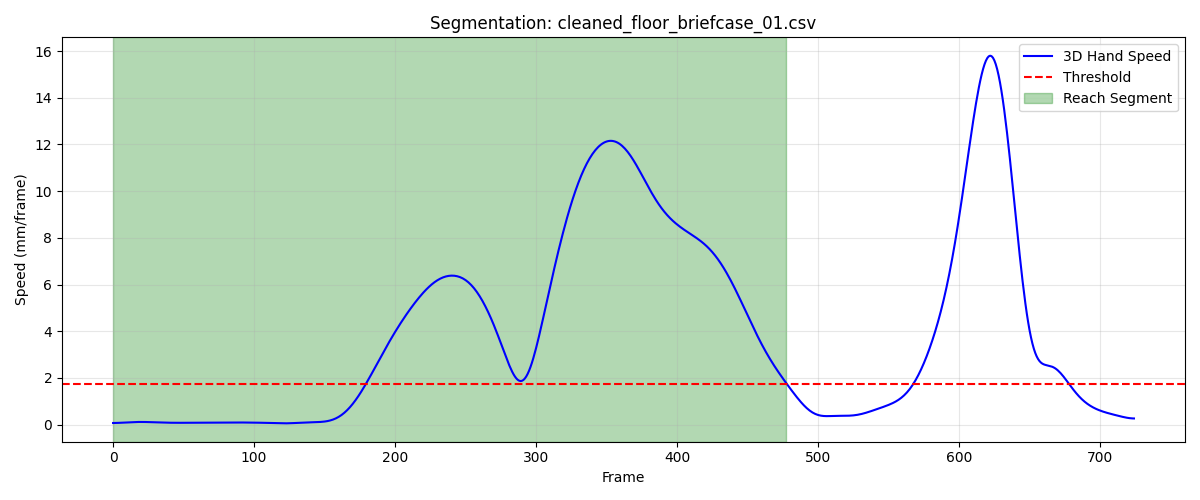

The table this chart was drawn from, first rows:
frame, sub_frame, shoulderr_x, shoulderr_y, shoulderr_z, humr1_x, humr1_y, humr1_z, humr2_x, humr2_y, humr2_z, humr3_x, humr3_y, humr3_z, humr4_x, humr4_y, humr4_z, humr5_x, humr5_y, humr5_z, humr6_x, humr6_y, humr6_z, humr7_x
1, 0, 237.6, -743.1, 771.9, 261.2, -696.4, 595.5, 267.8, -689.4, 523.5, 290.2, -739.5, 594, 206.3, -670.1, 574.3, 291.6, -746.4, 535.7, 223.2, -671.9, 520.1, 224
2, 0, 237.5, -743.2, 771.9, 261.2, -696.5, 595.5, 267.8, -689.5, 523.6, 290.2, -739.6, 594, 206.3, -670.2, 574.3, 291.6, -746.6, 535.7, 223.2, -672, 520, 223.9
3, 0, 237.4, -743.3, 771.9, 261.2, -696.6, 595.5, 267.7, -689.6, 523.6, 290.1, -739.7, 594.1, 206.3, -670.3, 574.3, 291.5, -746.7, 535.7, 223.1, -672.2, 520, 223.9
4, 0, 237.4, -743.3, 772, 261.1, -696.7, 595.4, 267.7, -689.7, 523.6, 290, -739.8, 594.1, 206.2, -670.4, 574.3, 291.5, -746.8, 535.8, 223.1, -672.3, 520, 223.9
5, 0, 237.3, -743.4, 772, 261.1, -696.7, 595.5, 267.7, -689.8, 523.7, 290, -739.9, 594.1, 206.2, -670.5, 574.3, 291.4, -747, 535.8, 223.1, -672.4, 520, 223.9
6, 0, 237.2, -743.5, 772, 261.1, -696.8, 595.5, 267.6, -689.9, 523.7, 289.9, -740, 594.1, 206.1, -670.6, 574.3, 291.4, -747.1, 535.8, 223, -672.6, 520, 223.8
7, 0, 237.1, -743.5, 772, 261, -696.9, 595.5, 267.6, -690, 523.7, 289.9, -740.1, 594.1, 206.1, -670.7, 574.3, 291.3, -747.2, 535.8, 223, -672.7, 520.0, 223.8
8, 0, 237.1, -743.6, 772, 261, -697, 595.5, 267.5, -690.1, 523.7, 289.8, -740.2, 594.2, 206, -670.8, 574.3, 291.3, -747.3, 535.9, 223, -672.8, 520, 223.8
9, 0, 237, -743.7, 772, 260.9, -697.1, 595.5, 267.5, -690.3, 523.7, 289.8, -740.3, 594.2, 206, -670.9, 574.3, 291.2, -747.4, 535.9, 222.9, -672.9, 520, 223.7
10, 0, 236.9, -743.7, 772.1, 260.8, -697.2, 595.5, 267.4, -690.4, 523.7, 289.7, -740.4, 594.2, 205.9, -671, 574.3, 291.1, -747.5, 535.9, 222.9, -673, 520, 223.7
11, 0, 236.8, -743.8, 772.1, 260.8, -697.3, 595.5, 267.4, -690.5, 523.7, 289.6, -740.5, 594.2, 205.9, -671, 574.3, 291.1, -747.6, 535.9, 222.8, -673.1, 520, 223.6
12, 0, 236.8, -743.9, 772.1, 260.7, -697.4, 595.5, 267.3, -690.5, 523.7, 289.6, -740.6, 594.3, 205.8, -671.1, 574.3, 291, -747.7, 535.9, 222.8, -673.2, 520, 223.6
13, 0, 236.7, -743.9, 772.1, 260.7, -697.5, 595.6, 267.3, -690.6, 523.7, 289.5, -740.7, 594.3, 205.7, -671.2, 574.3, 290.9, -747.8, 536, 222.7, -673.3, 520, 223.5
14, 0, 236.6, -744, 772.1, 260.6, -697.6, 595.6, 267.2, -690.7, 523.7, 289.4, -740.7, 594.3, 205.7, -671.3, 574.3, 290.9, -747.9, 536, 222.6, -673.3, 520.1, 223.5
15, 0, 236.6, -744, 772.2, 260.5, -697.6, 595.6, 267.1, -690.8, 523.8, 289.4, -740.8, 594.3, 205.6, -671.4, 574.3, 290.8, -748, 536, 222.6, -673.4, 520.1, 223.4
16, 0, 236.5, -744.1, 772.2, 260.4, -697.7, 595.6, 267.1, -690.9, 523.8, 289.3, -740.9, 594.4, 205.6, -671.4, 574.3, 290.7, -748.1, 536, 222.5, -673.5, 520.1, 223.3
17, 0, 236.4, -744.1, 772.2, 260.4, -697.8, 595.6, 267, -691, 523.8, 289.3, -741, 594.4, 205.5, -671.5, 574.3, 290.7, -748.2, 536, 222.5, -673.6, 520.1, 223.2
18, 0, 236.3, -744.2, 772.2, 260.3, -697.9, 595.6, 266.9, -691.1, 523.8, 289.2, -741, 594.4, 205.4, -671.6, 574.3, 290.6, -748.3, 536.1, 222.4, -673.6, 520.1, 223.2
19, 0, 236.2, -744.2, 772.2, 260.2, -698, 595.7, 266.9, -691.2, 523.8, 289.2, -741.1, 594.4, 205.4, -671.7, 574.3, 290.5, -748.3, 536.1, 222.3, -673.7, 520.1, 223.1
20, 0, 236.2, -744.3, 772.3, 260.1, -698.1, 595.7, 266.8, -691.2, 523.8, 289.1, -741.1, 594.4, 205.3, -671.7, 574.3, 290.4, -748.4, 536.1, 222.3, -673.8, 520.1, 223.1
21, 0, 236.1, -744.3, 772.3, 260, -698.2, 595.7, 266.7, -691.3, 523.8, 289, -741.2, 594.4, 205.2, -671.8, 574.3, 290.4, -748.5, 536.1, 222.2, -673.9, 520.1, 223
22, 0, 236, -744.4, 772.3, 259.9, -698.3, 595.7, 266.7, -691.4, 523.8, 289, -741.3, 594.4, 205.2, -671.9, 574.3, 290.3, -748.6, 536.1, 222.1, -674, 520.1, 222.9
23, 0, 235.9, -744.4, 772.3, 259.9, -698.4, 595.7, 266.6, -691.5, 523.8, 288.9, -741.3, 594.4, 205.1, -672, 574.3, 290.2, -748.7, 536.1, 222.1, -674, 520.1, 222.9
24, 0, 235.8, -744.5, 772.3, 259.8, -698.4, 595.7, 266.5, -691.5, 523.8, 288.8, -741.4, 594.4, 205, -672, 574.3, 290.2, -748.7, 536.1, 222, -674.1, 520.1, 222.8
25, 0, 235.8, -744.5, 772.3, 259.7, -698.5, 595.7, 266.4, -691.6, 523.8, 288.7, -741.5, 594.4, 204.9, -672.1, 574.3, 290.1, -748.8, 536.1, 221.9, -674.2, 520, 222.7
26, 0, 235.7, -744.6, 772.3, 259.7, -698.5, 595.7, 266.4, -691.7, 523.8, 288.6, -741.5, 594.4, 204.9, -672.2, 574.3, 290, -748.8, 536.1, 221.8, -674.3, 520, 222.7
27, 0, 235.6, -744.6, 772.3, 259.6, -698.6, 595.7, 266.3, -691.7, 523.8, 288.5, -741.6, 594.4, 204.8, -672.2, 574.3, 290, -748.9, 536.1, 221.8, -674.3, 520, 222.6
28, 0, 235.5, -744.7, 772.3, 259.5, -698.6, 595.7, 266.2, -691.8, 523.8, 288.4, -741.6, 594.4, 204.7, -672.3, 574.3, 289.9, -748.9, 536.1, 221.7, -674.4, 520.1, 222.5
29, 0, 235.5, -744.7, 772.3, 259.5, -698.6, 595.7, 266.2, -691.9, 523.8, 288.4, -741.7, 594.5, 204.6, -672.3, 574.3, 289.8, -749, 536.2, 221.6, -674.4, 520.1, 222.4
30, 0, 235.4, -744.7, 772.3, 259.4, -698.7, 595.7, 266.1, -691.9, 523.9, 288.3, -741.8, 594.5, 204.5, -672.4, 574.3, 289.8, -749, 536.2, 221.5, -674.5, 520.1, 222.4
31, 0, 235.3, -744.8, 772.4, 259.3, -698.7, 595.7, 266, -692, 523.9, 288.2, -741.8, 594.5, 204.4, -672.5, 574.3, 289.7, -749.1, 536.2, 221.5, -674.5, 520.1, 222.3
32, 0, 235.3, -744.8, 772.4, 259.3, -698.8, 595.7, 265.9, -692, 523.9, 288.2, -741.8, 594.5, 204.4, -672.5, 574.3, 289.6, -749.1, 536.2, 221.4, -674.6, 520.1, 222.3
33, 0, 235.2, -744.9, 772.4, 259.2, -698.8, 595.7, 265.9, -692.1, 523.9, 288.1, -741.9, 594.5, 204.3, -672.6, 574.4, 289.5, -749.2, 536.2, 221.3, -674.7, 520.1, 222.2
34, 0, 235.1, -744.9, 772.4, 259.1, -698.9, 595.8, 265.8, -692.1, 523.9, 288.1, -741.9, 594.5, 204.2, -672.6, 574.4, 289.5, -749.2, 536.2, 221.3, -674.8, 520.1, 222.1
35, 0, 235.1, -744.9, 772.4, 259.1, -698.9, 595.8, 265.8, -692.2, 523.9, 288, -741.9, 594.5, 204.2, -672.6, 574.4, 289.4, -749.3, 536.3, 221.2, -674.8, 520.1, 222.1
36, 0, 235, -745, 772.4, 259, -698.9, 595.8, 265.7, -692.2, 523.9, 288, -742, 594.5, 204.1, -672.7, 574.4, 289.3, -749.3, 536.3, 221.1, -674.9, 520.1, 222
37, 0, 234.9, -745, 772.4, 258.9, -699, 595.8, 265.6, -692.3, 523.9, 287.9, -742, 594.5, 204, -672.7, 574.4, 289.2, -749.3, 536.3, 221, -674.9, 520.1, 222
38, 0, 234.8, -745, 772.4, 258.8, -699, 595.8, 265.5, -692.3, 523.9, 287.9, -742, 594.6, 204, -672.8, 574.4, 289.2, -749.4, 536.3, 221, -675, 520.1, 221.9
39, 0, 234.8, -745, 772.4, 258.8, -699.1, 595.8, 265.5, -692.3, 523.9, 287.8, -742, 594.6, 203.9, -672.8, 574.4, 289.1, -749.4, 536.3, 220.9, -675, 520.1, 221.8
40, 0, 234.7, -745.1, 772.4, 258.7, -699.1, 595.9, 265.4, -692.3, 524, 287.7, -742.1, 594.6, 203.8, -672.8, 574.4, 289, -749.4, 536.3, 220.8, -675, 520.2, 221.8
41, 0, 234.6, -745.1, 772.5, 258.6, -699.2, 595.9, 265.3, -692.4, 524, 287.7, -742.1, 594.6, 203.8, -672.8, 574.5, 289, -749.5, 536.3, 220.8, -675, 520.2, 221.7
42, 0, 234.6, -745.1, 772.5, 258.5, -699.2, 595.9, 265.2, -692.4, 524.0, 287.6, -742.1, 594.6, 203.7, -672.8, 574.5, 288.9, -749.5, 536.3, 220.7, -675, 520.2, 221.6
43, 0, 234.5, -745.1, 772.5, 258.4, -699.2, 596, 265.2, -692.4, 524, 287.5, -742.1, 594.6, 203.6, -672.8, 574.5, 288.8, -749.5, 536.4, 220.6, -675, 520.2, 221.6
44, 0, 234.4, -745.2, 772.5, 258.4, -699.2, 596, 265.1, -692.4, 524.1, 287.4, -742.2, 594.6, 203.6, -672.9, 574.5, 288.8, -749.5, 536.4, 220.5, -675.1, 520.2, 221.5
45, 0, 234.4, -745.2, 772.5, 258.3, -699.2, 596, 265, -692.4, 524.1, 287.3, -742.2, 594.6, 203.5, -672.9, 574.5, 288.7, -749.5, 536.4, 220.5, -675.1, 520.2, 221.4
46, 0, 234.3, -745.2, 772.6, 258.2, -699.2, 596.0, 265, -692.4, 524.1, 287.2, -742.2, 594.7, 203.4, -672.9, 574.6, 288.7, -749.5, 536.4, 220.4, -675.1, 520.2, 221.4
47, 0, 234.2, -745.2, 772.6, 258.2, -699.2, 596, 264.9, -692.4, 524.1, 287.2, -742.3, 594.7, 203.4, -672.9, 574.6, 288.6, -749.5, 536.4, 220.3, -675.1, 520.3, 221.3
48, 0, 234.2, -745.3, 772.6, 258.2, -699.2, 596, 264.9, -692.4, 524.2, 287.1, -742.3, 594.7, 203.3, -672.9, 574.6, 288.6, -749.5, 536.5, 220.3, -675.1, 520.3, 221.3
49, 0, 234.1, -745.3, 772.6, 258.1, -699.2, 596, 264.8, -692.4, 524.2, 287, -742.3, 594.7, 203.3, -672.9, 574.6, 288.5, -749.5, 536.5, 220.2, -675.1, 520.3, 221.2
50, 0, 234.1, -745.3, 772.7, 258.1, -699.2, 596, 264.8, -692.4, 524.2, 286.9, -742.3, 594.7, 203.2, -672.9, 574.6, 288.5, -749.5, 536.5, 220.2, -675.1, 520.4, 221.2
51, 0, 234, -745.3, 772.7, 258, -699.2, 596, 264.7, -692.4, 524.3, 286.9, -742.3, 594.8, 203.2, -672.9, 574.6, 288.4, -749.5, 536.5, 220.1, -675.1, 520.4, 221.1
52, 0, 233.9, -745.4, 772.7, 258, -699.2, 596.1, 264.7, -692.4, 524.3, 286.8, -742.4, 594.8, 203.2, -672.9, 574.7, 288.4, -749.5, 536.6, 220.1, -675.1, 520.4, 221.1
53, 0, 233.9, -745.4, 772.7, 257.9, -699.2, 596.1, 264.6, -692.4, 524.3, 286.8, -742.4, 594.8, 203.1, -672.9, 574.7, 288.3, -749.5, 536.6, 220, -675, 520.5, 221.1
54, 0, 233.8, -745.4, 772.8, 257.9, -699.2, 596.1, 264.6, -692.4, 524.4, 286.7, -742.4, 594.9, 203.1, -672.9, 574.7, 288.3, -749.5, 536.6, 220, -675, 520.5, 221
55, 0, 233.7, -745.4, 772.8, 257.8, -699.2, 596.1, 264.5, -692.4, 524.4, 286.7, -742.4, 594.9, 203, -672.9, 574.8, 288.2, -749.5, 536.6, 220, -675, 520.5, 221
56, 0, 233.7, -745.5, 772.8, 257.8, -699.2, 596.1, 264.5, -692.3, 524.4, 286.6, -742.3, 594.9, 203, -672.9, 574.8, 288.2, -749.5, 536.6, 219.9, -675, 520.6, 220.9
57, 0, 233.6, -745.5, 772.8, 257.7, -699.2, 596.1, 264.4, -692.3, 524.5, 286.6, -742.3, 595, 202.9, -672.8, 574.9, 288.2, -749.5, 536.7, 219.9, -675, 520.6, 220.9
58, 0, 233.6, -745.5, 772.9, 257.7, -699.2, 596.2, 264.4, -692.3, 524.5, 286.6, -742.3, 595, 202.9, -672.8, 574.9, 288.1, -749.4, 536.7, 219.8, -675, 520.6, 220.9
59, 0, 233.5, -745.5, 772.9, 257.6, -699.2, 596.2, 264.4, -692.3, 524.5, 286.6, -742.3, 595, 202.8, -672.8, 574.9, 288.1, -749.4, 536.7, 219.8, -674.9, 520.7, 220.8
60, 0, 233.5, -745.5, 772.9, 257.6, -699.2, 596.2, 264.3, -692.3, 524.5, 286.5, -742.2, 595, 202.8, -672.8, 575, 288, -749.4, 536.8, 219.7, -674.9, 520.7, 220.8
... 418 more rows
